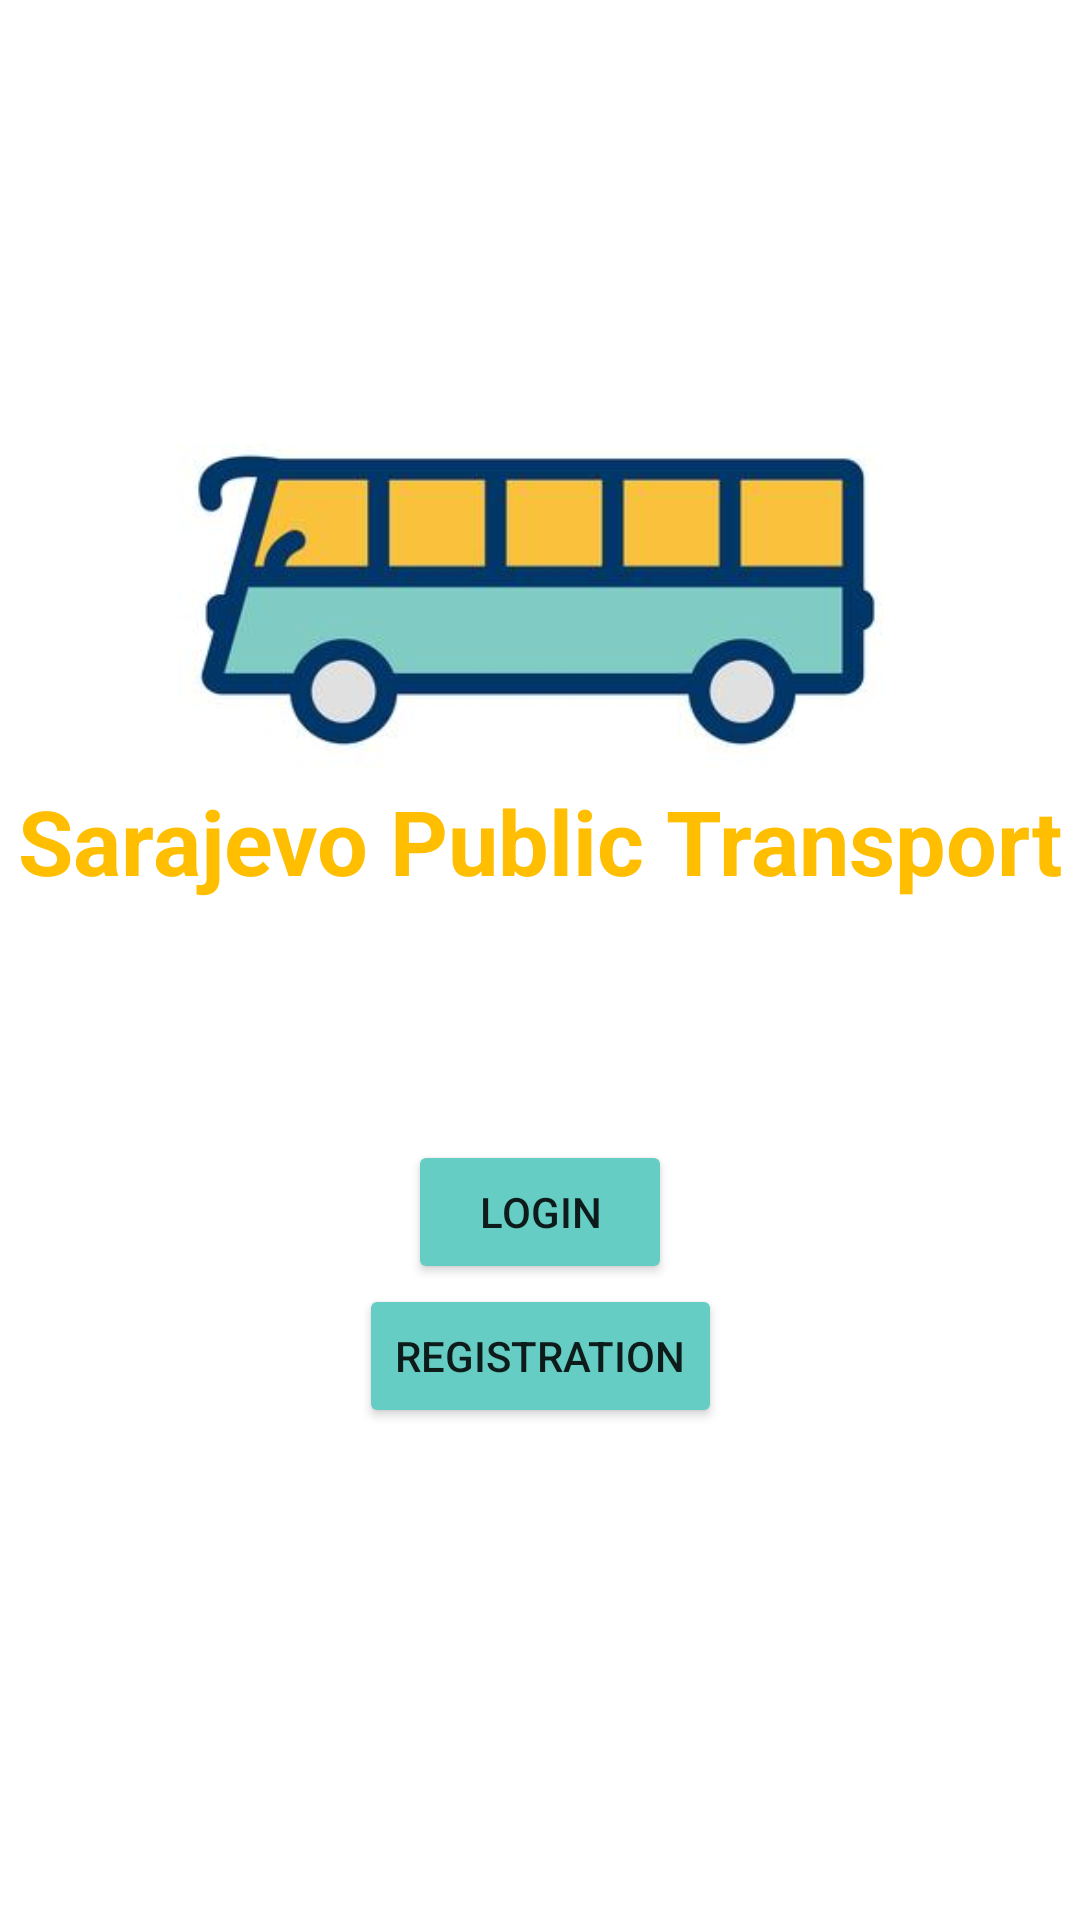

Layout XML and referenced resources for this Android screen:
<!-- AndroidManifest.xml: application theme Theme.SarajevePublicTransport -->
<!-- res/layout/activity_home.xml -->
<?xml version="1.0" encoding="utf-8"?>
<androidx.constraintlayout.widget.ConstraintLayout xmlns:android="http://schemas.android.com/apk/res/android"
    xmlns:app="http://schemas.android.com/apk/res-auto"
    xmlns:tools="http://schemas.android.com/tools"
    android:layout_width="match_parent"
    android:layout_height="match_parent"
    tools:context=".HomeActivity">

    <ImageView
        android:id="@+id/logo"
        android:layout_width="wrap_content"
        android:layout_height="300dp"
        app:layout_constraintTop_toTopOf="parent"
        app:layout_constraintLeft_toLeftOf="parent"
        app:layout_constraintRight_toRightOf="parent"
        android:layout_marginTop="50dp"
        android:src="@drawable/applogo"/>

    <TextView
        android:layout_width="wrap_content"
        android:layout_height="wrap_content"
        android:text="Sarajevo Public Transport"
        android:textColor="#FFBE00"
        android:textStyle="bold"
        android:textSize="30dp"
        app:layout_constraintTop_toTopOf="@id/logo"
        android:layout_marginTop="210dp"
        app:layout_constraintLeft_toLeftOf="parent"
        app:layout_constraintRight_toRightOf="parent"/>

    <Button
        android:id="@+id/login"
        android:layout_width="wrap_content"
        android:layout_height="wrap_content"
        android:backgroundTint="#65CDC4"
        android:text="LOGIN"
        app:layout_constraintTop_toBottomOf="@id/logo"
        app:layout_constraintLeft_toLeftOf="parent"
        app:layout_constraintRight_toRightOf="parent"
        android:layout_marginTop="30dp"/>

    <Button
        android:id="@+id/registration"
        android:layout_width="wrap_content"
        android:layout_height="wrap_content"
        android:backgroundTint="#65CDC4"
        android:text="REGISTRATION"
        app:layout_constraintTop_toBottomOf="@id/login"
        app:layout_constraintLeft_toLeftOf="parent"
        app:layout_constraintRight_toRightOf="parent"/>

</androidx.constraintlayout.widget.ConstraintLayout>
<!-- resources referenced by this layout -->
<resources>
  <!-- drawable applogo: jpeg bitmap (drawable, 9342 bytes) -->
  <style name="Theme.SarajevePublicTransport" parent="Theme.MaterialComponents.DayNight.DarkActionBar">
          
          <item name="colorPrimary">@color/purple_500</item>
          <item name="colorPrimaryVariant">@color/purple_700</item>
          <item name="colorOnPrimary">@color/white</item>
          
          <item name="colorSecondary">@color/teal_200</item>
          <item name="colorSecondaryVariant">@color/teal_700</item>
          <item name="colorOnSecondary">@color/black</item>
          
          <item name="android:statusBarColor" tools:targetApi="l">?attr/colorPrimaryVariant</item>
          
      </style>
  <!-- not gathered from this repository: default colours our renderer supplied (Android Studio template values) -->
  <color name="purple_500">#FF6200EE</color>
  <color name="purple_700">#FF3700B3</color>
  <color name="teal_200">#FF03DAC5</color>
  <color name="teal_700">#FF018786</color>
  <color name="black">#FF000000</color>
  <color name="white">#FFFFFFFF</color>
</resources>
